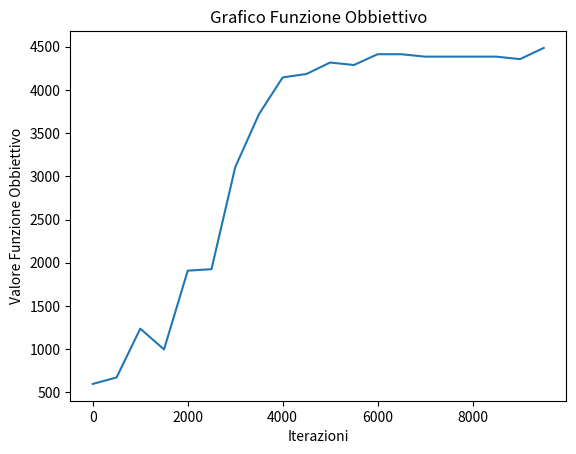

Python code for this plot:
import random
import math
from random import randint
import matplotlib.pyplot as plt

def stampa_aula(aula):
    for i in range(0,8):
        print(f"Fila {i+1}:  ", end="")
        for j in range(0,8):
            print(f"{aula[i][j]}", end="  ")
        print()

def verifica_coordinate(x,y,aula):
    if(aula[x][y]==0):
        return True
    return False

def genera_disposizione(aula):

    secchioni = 10
    innamorati = 3
    bulli = 5
    nulla_facenti = 4

    while(secchioni+innamorati+bulli+nulla_facenti>0):
        tipo = randint(1,4)
        x = randint(0,7)
        y = randint(0,7)

        if(tipo==1):
            if(secchioni>0):
                if(verifica_coordinate(x,y,aula)):
                    aula[x][y] = 1
                    secchioni-=1
        elif(tipo==2):
            if(innamorati>0):
                if(verifica_coordinate(x,y,aula)):
                    aula[x][y] = 2
                    innamorati-=1
        elif(tipo==3):
            if(bulli>0):
                if(verifica_coordinate(x,y,aula)):
                    aula[x][y] = 3
                    bulli-=1
        else:
            if(nulla_facenti>0):
                if(verifica_coordinate(x,y,aula)):
                    aula[x][y] = 4
                    nulla_facenti-=1

def verifica_disposizione(disp):
    valore = [0,0,0,0,0,0,0,0]
    size = [0,0,0,0]
    for i in range(0,8):
        for j in range(0,8):

            # Controllo secchioni
            if(disp[i][j]==1):
                size[disp[i][j]-1]+=1
                if(i>=0 and i<=3):
                    valore[i]+=100
                    if((i>0 and i<7)and (j>0 and j<7)):
                        
                        if(disp[i][j+1]==1):
                            valore[i]+=20
                        if(disp[i+1][j]==1):
                            valore[i]+=20
                        if(disp[i-1][j+1]==1):
                            valore[i]+=20
                        if(disp[i][j-1]==1):
                            valore[i]+=20

                    elif(i==0):
                        if(disp[i+1][j]==1):
                            valore[i]+=15
                    elif(j==0):
                        if(disp[i][j+1]==1):
                            valore[i]+=15
                    elif(i==7):
                        if(disp[i-1][j]==1):
                            valore[i]+=15
                    elif(j==7):
                        if(disp[i][j-1]==1):
                            valore[i]+=15
                else:
                    valore[i]+=2

            # Controllo innamorati
            elif(disp[i][j]==2):
                size[disp[i][j]-1]+=1
                if(i>=4 and (j<=3 and j>=6)):
                    valore[i]+=80
                    if((i>0 and i<7)and (j>0 and j<7)):
                        if(disp[i][j+1]==0 or disp[i][j+1]==2):
                            valore[i]+=25
                        if(disp[i+1][j]==0 or disp[i+1][j]==2):
                            valore[i]+=25
                        if(disp[i-1][j]==0 or disp[i-1][j]==2):
                            valore[i]+=25
                        if(disp[i][j-1]==0 or disp[i][j-1]==2):
                          valore[i]+=25
                elif(i==0):
                    valore[i]+=3   
                else:
                    valore[i]+=1                                   
            
            # Controllo bulli
            elif(disp[i][j]==3):
                size[disp[i][j]-1]+=1
                if(i>=5 and i<7):
                    valore[i]+=90
                if((i>0 and i<7)and (j>0 and j<7)):
                    if(disp[i][j+1]==4 or disp[i][j+1]==1):
                        valore[i]+=30
                    if(disp[i+1][j]==4 or disp[i+1][j]==1):
                        valore[i]+=30
                    if(disp[i-1][j]==4 or disp[i-1][j]==1):
                        valore[i]+=30
                    if(disp[i][j-1]==4 or disp[i][j-1]==1):
                        valore[i]+=30
                if(i==1 or i==7):
                    valore[i]+=5 
            
            # Controllo nullafacenti
            elif(disp[i][j]==4):
                size[disp[i][j]-1]+=1
                if(i==7):
                    valore[i]+=100
                    if((i>0 and i<7)and (j>0 and j<7)):
                        if(disp[i][j+1]==3):
                            valore[i]+=15
                        if(disp[i+1][j]==3):
                            valore[i]+=15
                        if(disp[i-1][j]==3):
                            valore[i]+=15
                        if(disp[i][j-1]==3):
                            valore[i]+=15
                        else:
                            valore[i]+=2
                else:
                    valore[i]+=1 
    
    return valore


def scelta_soluzione(delta_energia, temperatura):
    """
    Calcola la probabilità di accettare una soluzione peggiore secondo la formula di Metropolis.

    Parametri:
    - delta_energia: Differenza di energia tra la nuova soluzione e la soluzione corrente.
    - temperatura: Temperatura corrente del sistema.

    Ritorna:
    - probabilita: Probabilità di accettare la soluzione peggiore.
    """
    if delta_energia < 0:
        # Se la nuova soluzione è migliore, accettala sempre.
        return True
    else:
        # Calcola la probabilità di accettare una soluzione peggiore.

        if((random.uniform(0,1))<=(math.exp(-delta_energia / temperatura))):
            return True
        else:
            return False

    
MAX_ATTEMPTS = 0  # Iterazioni massime che può fare il programma
TEMPERATURE = 1000# Temperatura
K = 0.999 # Costante per dimiunuire la temperatura

aula = [[0,0,0,0,0,0,0,0],[0,0,0,0,0,0,0,0],[0,0,0,0,0,0,0,0],[0,0,0,0,0,0,0,0],[0,0,0,0,0,0,0,0],[0,0,0,0,0,0,0,0],[0,0,0,0,0,0,0,0],[0,0,0,0,0,0,0,0]]
genera_disposizione(aula)
stampa_aula(aula)
punti_aula = []
punti_aula_i = []
y = []
x = []
soglia=0

while(MAX_ATTEMPTS<10000 and TEMPERATURE>0.0001):

    aula_ipotetica = [[0,0,0,0,0,0,0,0],[0,0,0,0,0,0,0,0],[0,0,0,0,0,0,0,0],[0,0,0,0,0,0,0,0],[0,0,0,0,0,0,0,0],[0,0,0,0,0,0,0,0],[0,0,0,0,0,0,0,0],[0,0,0,0,0,0,0,0]]
    
    genera_disposizione(aula_ipotetica)
    punti_aula = verifica_disposizione(aula)
    punti_aula_i = verifica_disposizione(aula_ipotetica)

    for k in range(0,8):
        if(scelta_soluzione((punti_aula[k]-punti_aula_i[k]),TEMPERATURE)):
            aula[k]=aula_ipotetica[k]

    # Aggiungo i dati al grafico
    if(MAX_ATTEMPTS==soglia):
        soglia+=500
        x.append(MAX_ATTEMPTS)
        y.append(sum(punti_aula))

    if(MAX_ATTEMPTS==5000):
        print()
        stampa_aula(aula)

    MAX_ATTEMPTS+=1
    TEMPERATURE*=K

# Inserisco i dati delle coordinate
plt.plot(x, y)

# Imposto vari titoli
plt.xlabel('Iterazioni')
plt.ylabel('Valore Funzione Obbiettivo')
plt.title('Grafico Funzione Obbiettivo')

# Stampo la matrice con la disposizione
print()
print("Ecco la disposizione migliore per gli studenti:")
print()
stampa_aula(aula)
print()

# Visualizzo il grafico
plt.show()